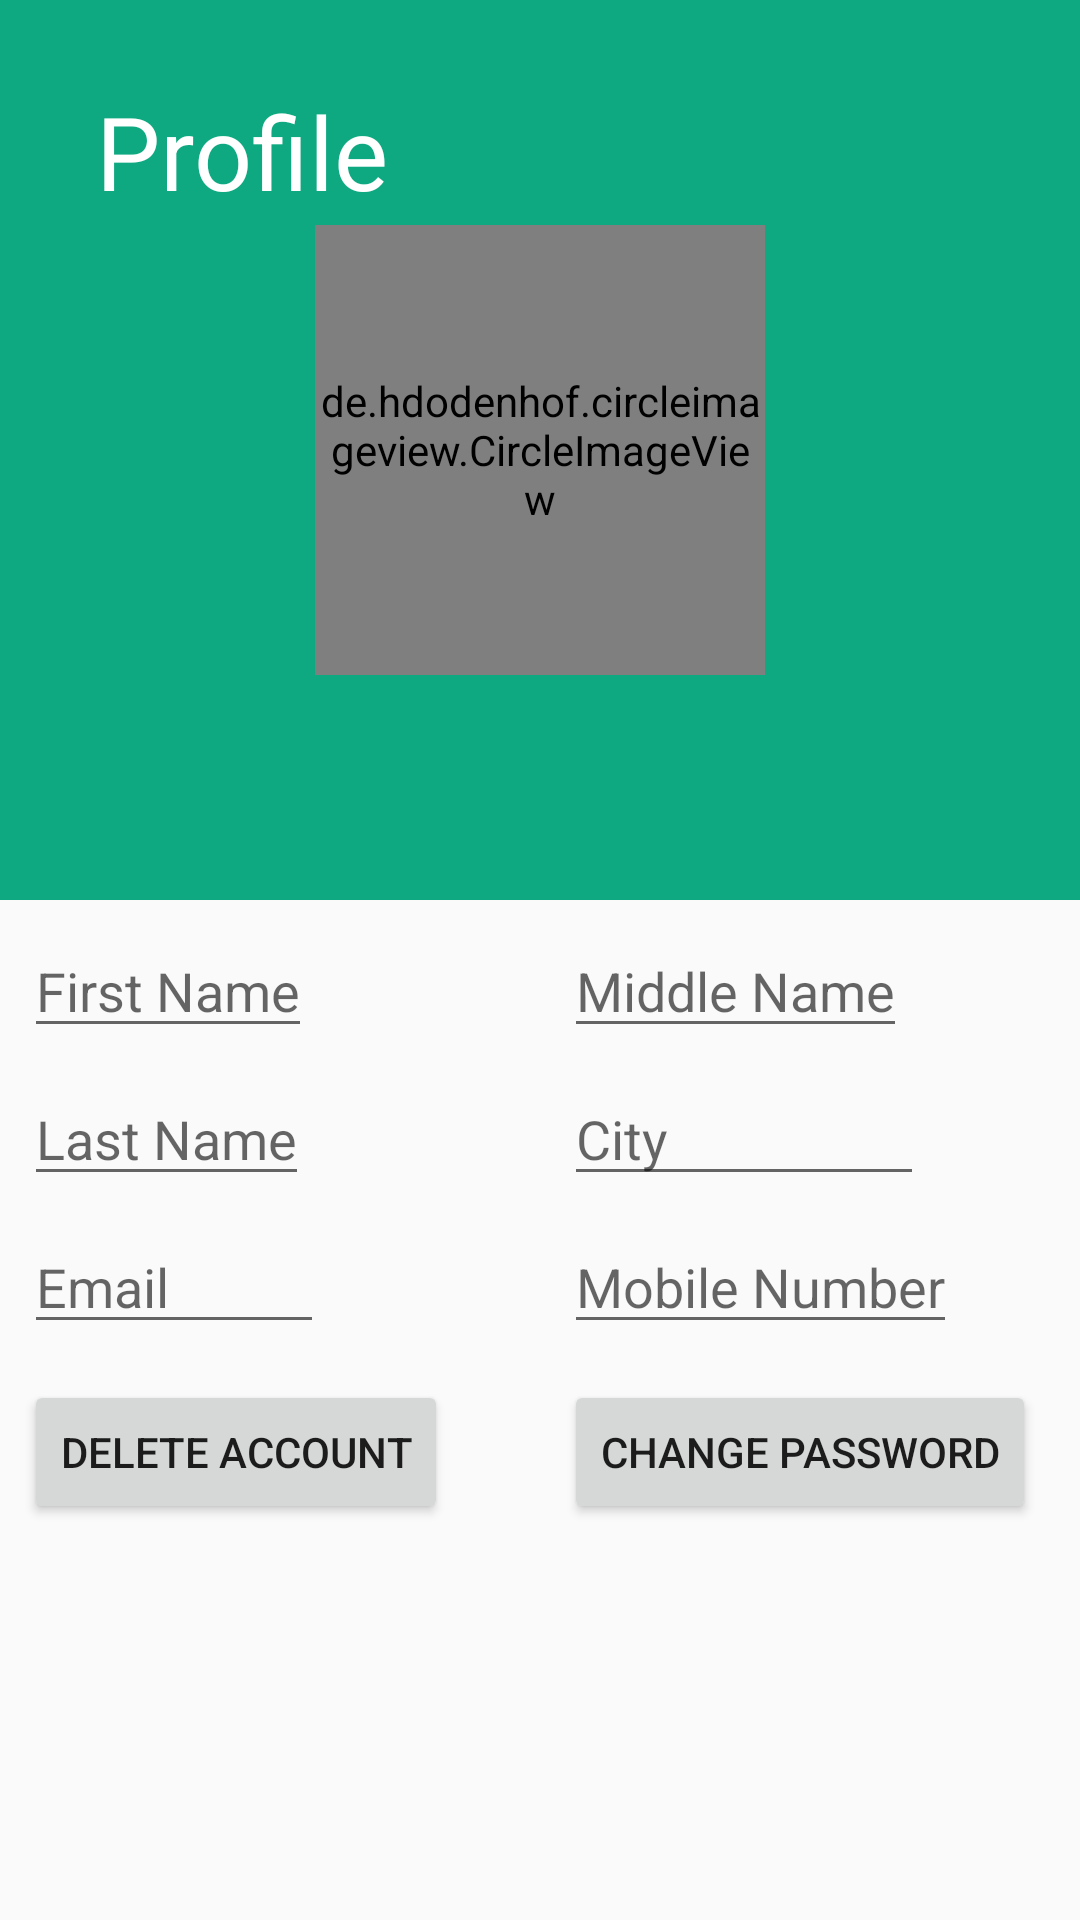

Here is an Android app screen rendered from its layout file. Give the layout XML and the strings, colors and styles it references.
<!-- AndroidManifest.xml: application theme AppTheme -->
<!-- res/layout/activity_user_profile.xml -->
<?xml version="1.0" encoding="utf-8"?>
    <android.support.design.widget.CoordinatorLayout xmlns:android="http://schemas.android.com/apk/res/android"
        xmlns:app="http://schemas.android.com/apk/res-auto"
        xmlns:tools="http://schemas.android.com/tools"
        android:layout_width="match_parent"
        android:layout_height="match_parent"
        tools:context=".Activities.UserProfileActivity">

        <android.support.design.widget.AppBarLayout
            android:layout_width="match_parent"
            android:layout_height="300dp"
            android:theme="@style/Base.ThemeOverlay.AppCompat.Dark.ActionBar"
            >

            <android.support.design.widget.CollapsingToolbarLayout
                android:layout_width="match_parent"
                android:layout_height="match_parent"
                app:layout_scrollFlags="exitUntilCollapsed|scroll"
                app:title="@string/profile"
                app:collapsedTitleGravity="start"
                app:expandedTitleGravity="top"
                >


                <de.hdodenhof.circleimageview.CircleImageView
                    android:id="@+id/civ_upa_profile_picture"
                    android:layout_width="150dp"
                    android:layout_height="150dp"
                    android:layout_gravity="center"
                    />

                <android.support.v7.widget.Toolbar
                    android:layout_width="match_parent"
                    android:layout_height="?attr/actionBarSize"
                    app:layout_collapseMode="pin"
                    app:popupTheme="@style/Base.ThemeOverlay.AppCompat.Light"
                    >

                </android.support.v7.widget.Toolbar>

            </android.support.design.widget.CollapsingToolbarLayout>

        </android.support.design.widget.AppBarLayout>

        <android.support.v4.widget.NestedScrollView
            android:layout_width="match_parent"
            android:layout_height="match_parent"
            app:layout_behavior="@string/appbar_scrolling_view_behavior">

            <LinearLayout
                android:layout_width="match_parent"
                android:layout_height="wrap_content"
                android:orientation="horizontal">

                <LinearLayout
                    android:layout_width="0dp"
                    android:layout_height="match_parent"
                    android:layout_weight="1"
                    android:orientation="vertical"
                    android:padding="8dp">

                    <EditText
                        android:id="@+id/et_upa_first_name"
                        android:layout_width="wrap_content"
                        android:layout_height="wrap_content"
                        android:layout_marginBottom="8dp"
                        android:hint="@string/first_name" />


                    <EditText
                        android:id="@+id/et_upa_last_name"
                        android:layout_width="wrap_content"
                        android:layout_height="wrap_content"
                        android:layout_marginBottom="8dp"
                        android:hint="@string/last_name" />

                    <EditText
                        android:id="@+id/et_upa_email"
                        android:layout_width="wrap_content"
                        android:layout_height="wrap_content"
                        android:layout_marginBottom="12dp"
                        android:hint="@string/email"
                        android:minWidth="100dp" />

                    <Button
                        android:id="@+id/btn_user_profile_activity_delete_account"
                        android:layout_width="wrap_content"
                        android:layout_height="wrap_content"
                        android:text="@string/delete_account" />

                </LinearLayout>

                <LinearLayout
                    android:layout_width="0dp"
                    android:layout_height="match_parent"
                    android:layout_weight="1"
                    android:orientation="vertical"
                    android:padding="8dp">

                    <EditText
                        android:id="@+id/et_upa_middle_name"
                        android:layout_width="wrap_content"
                        android:layout_height="wrap_content"
                        android:layout_marginBottom="8dp"
                        android:hint="@string/middle_name" />


                    <EditText
                        android:id="@+id/et_upa_city"
                        android:layout_width="wrap_content"
                        android:layout_height="wrap_content"
                        android:layout_marginBottom="8dp"
                        android:hint="@string/city"
                        android:minWidth="120dp" />


                    <EditText
                        android:id="@+id/et_upa_mobile_number"
                        android:layout_width="wrap_content"
                        android:layout_height="wrap_content"
                        android:layout_marginBottom="12dp"
                        android:hint="@string/mobile_no" />
                    
                    
                    
                    
                    
                    
                    

                    <Button
                        android:id="@+id/btn_upa_change_password"
                        android:layout_width="wrap_content"
                        android:layout_height="wrap_content"
                        android:text="@string/change_password" />

                </LinearLayout>
            </LinearLayout>

        </android.support.v4.widget.NestedScrollView>
    </android.support.design.widget.CoordinatorLayout>
<!-- resources referenced by this layout -->
<resources>
  <string name="change_password">Change Password</string>
  <string name="city">City</string>
  <string name="delete_account">Delete Account</string>
  <string name="email">Email</string>
  <string name="first_name">First Name</string>
  <string name="last_name">Last Name</string>
  <string name="middle_name">Middle Name</string>
  <string name="mobile_no">Mobile Number</string>
  <string name="password">Password</string>
  <string name="profile">Profile</string>
  <style name="AppTheme" parent="Theme.AppCompat.Light.NoActionBar">
          
          <item name="android:actionButtonStyle">@style/ActionButtonStyle</item>
          <item name="colorPrimary">@color/colorPrimary</item>
          <item name="colorPrimaryDark">@color/colorPrimaryDark</item>
          <item name="colorAccent">@color/colorAccent</item>
          <item name="cardViewStyle">@style/CardView</item>
      </style>
  <style name="ActionButtonStyle" parent="@android:style/Widget.Holo.Light.ActionButton">
          <item name="android:minWidth">8dip</item>
          <item name="android:paddingStart">12dip</item>
          <item name="android:paddingEnd">8dip</item>
      </style>
  <color name="colorPrimary">#0fa981</color>
  <color name="colorPrimaryDark">#079664</color>
  <color name="colorAccent">#03A9F4</color>
</resources>
